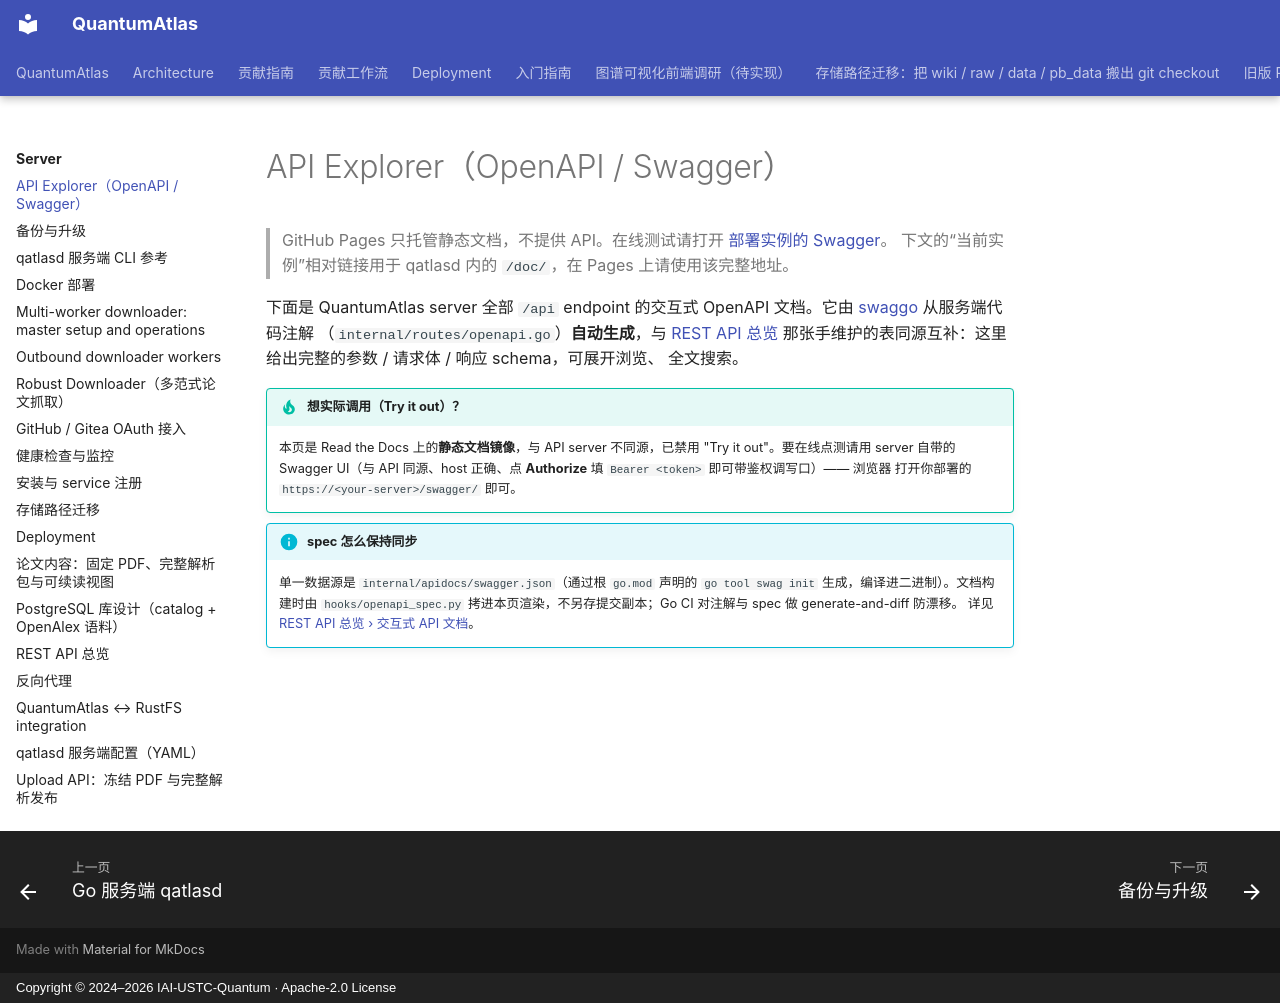

repository: IAI-USTC-Quantum/QuantumAtlas · page: server/api-explorer/index.html · generator: mkdocs · copyright: Copyright © 2024–2026 IAI-USTC-Quantum · Apache-2.0 License

# API Explorer（OpenAPI / Swagger）

> GitHub Pages 只托管静态文档，不提供 API。在线测试请打开
> [部署实例的 Swagger](https://qatlas.hfnl.app.chenzhaoyun.com/swagger/)。
> 下文的“当前实例”相对链接用于 qatlasd 内的 `/doc/`，在 Pages 上请使用该完整地址。

下面是 QuantumAtlas server 全部 `/api` endpoint 的交互式 OpenAPI 文档。它由
[swaggo](https://github.com/swaggo/swag) 从服务端代码注解
（`internal/routes/openapi.go`）**自动生成**，与 [REST API 总览](rest-api.md)
那张手维护的表同源互补：这里给出完整的参数 / 请求体 / 响应 schema，可展开浏览、
全文搜索。

!!! tip "想实际调用（Try it out）？"
    本页是 Read the Docs 上的**静态文档镜像**，与 API server 不同源，已禁用
    "Try it out"。要在线点测请用 server 自带的 Swagger UI（与 API 同源、host
    正确、点 **Authorize** 填 `Bearer <token>` 即可带鉴权调写口）—— 浏览器
    打开你部署的 `https://<your-server>/swagger/` 即可。

!!! info "spec 怎么保持同步"
    单一数据源是 `internal/apidocs/swagger.json`（通过根 `go.mod` 声明的
    `go tool swag init` 生成，编译进二进制）。文档构建时由 `hooks/openapi_spec.py`
    拷进本页渲染，不另存提交副本；Go CI 对注解与 spec 做 generate-and-diff 防漂移。
    详见 [REST API 总览 › 交互式 API 文档](rest-api.md#swagger-ui)。

<swagger-ui src="openapi.json"/>
